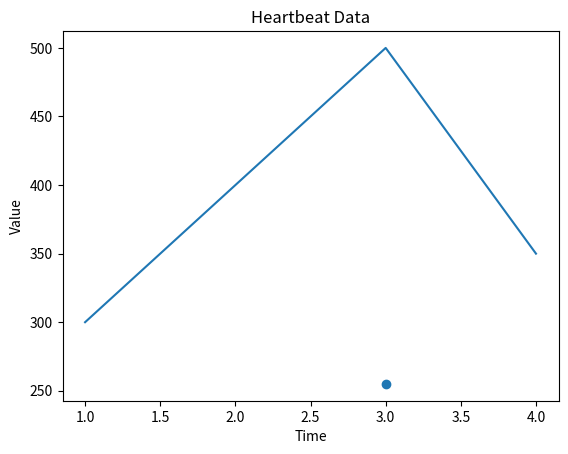

This chart was generated by the following Python code:
from scipy.signal import find_peaks
import matplotlib.pyplot as plt
import numpy as np
from math import ceil

def get_peaks(beat_pairs, normal = False):
    timestamps = [pair['from_start_device_time'] for pair in beat_pairs]
    values = np.array([pair['ir_value'] for pair in beat_pairs], dtype = 'float64')

    # normalize values
    if normal:
        max_val = values.max()
        values /= max_val
        values *= 255
        values = list(map(ceil, values))

    # TODO: need to fix parameters 
    peaks, _ = find_peaks(values)
    peaks = list(peaks)
    
    return [{'from_start_device_time': timestamps[i], 'ir_value': values[i]} for i in peaks]

    # changepoints = []
    # increasing = beat_pairs_y[0] < beat_pairs_y[1] 
    # for i in range(1, len(beat_pairs)):
    #     if increasing and values[i - 1] > values[i] or not increasing and values[i - 1] < values[i]:
    #         increasing = not increasing
    #         changepoints.append((timestamps[i - 1], values[i - 1]))
    # return changepoints

def get_bpm(beat_pairs):
    num_peaks = len(get_peaks(beat_pairs))
    return num_peaks * 2

if __name__ == "__main__":
    beats = [{'from_start_device_time': pair[0], 'ir_value': pair[1]} for pair in [(1, 300), (2, 400), (3, 500), (4, 350)]]
    '''
    with open("coolterm1.csv") as f:
        for line in f:
            line = list(map(int, line.split(",")))
            beats.append(line)
    '''
    beats_x = [pair['from_start_device_time'] for pair in beats]
    beats_y = [pair['ir_value'] for pair in beats]
    print(beats_x)
    print(beats_y)

    peaks = get_peaks(beats, normal = True)
    peaks_x = [pair['from_start_device_time'] for pair in peaks]
    peaks_y = [pair['ir_value'] for pair in peaks]
    print(peaks_x)
    print(peaks_y)

    plt.plot(beats_x, beats_y)
    plt.scatter(peaks_x, peaks_y)
    plt.title('Heartbeat Data')
    plt.xlabel('Time')
    plt.ylabel('Value')
    plt.show()
